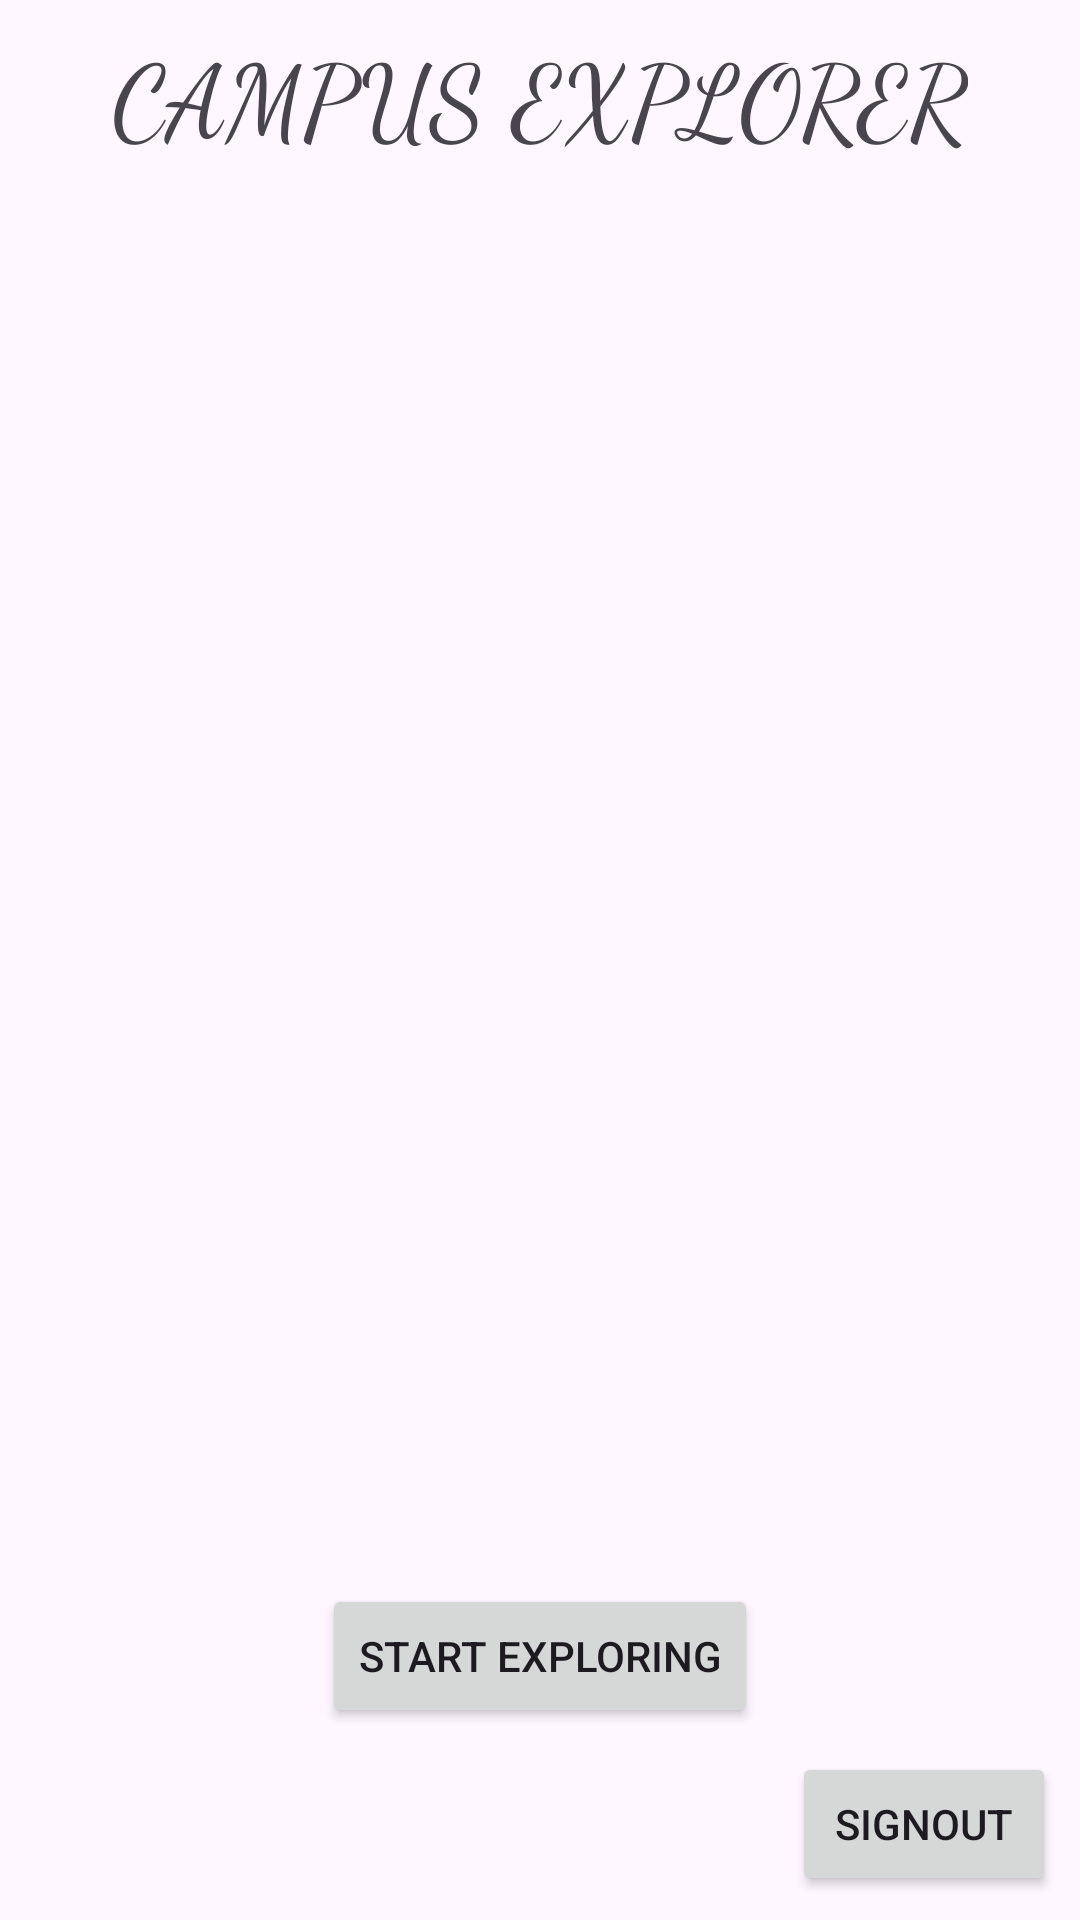

Android layout source for this screen:
<!-- AndroidManifest.xml: application theme Theme.CampusExplorer -->
<!-- res/layout/activity_main.xml -->
<?xml version="1.0" encoding="utf-8"?>
<androidx.constraintlayout.widget.ConstraintLayout xmlns:android="http://schemas.android.com/apk/res/android"
    xmlns:app="http://schemas.android.com/apk/res-auto"
    xmlns:tools="http://schemas.android.com/tools"
    android:id="@+id/main"
    android:layout_width="match_parent"
    android:layout_height="match_parent"
    tools:context=".MainActivity">

    <Button
        android:id="@+id/logoutBtn"
        android:layout_width="wrap_content"
        android:layout_height="wrap_content"
        android:layout_marginEnd="8dp"
        android:layout_marginBottom="8dp"
        android:text="@string/signout"
        app:layout_constraintBottom_toBottomOf="parent"
        app:layout_constraintEnd_toEndOf="parent" />

    <TextView
        android:id="@+id/titleLabel"
        android:layout_width="wrap_content"
        android:layout_height="wrap_content"
        android:layout_marginTop="8dp"
        android:fontFamily="cursive"
        android:text="@string/campus_explorer"
        android:textSize="34sp"
        app:layout_constraintEnd_toEndOf="parent"
        app:layout_constraintStart_toStartOf="parent"
        app:layout_constraintTop_toTopOf="parent" />

    <Button
        android:id="@+id/mapButton"
        android:layout_width="wrap_content"
        android:layout_height="wrap_content"
        android:layout_marginStart="8dp"
        android:layout_marginEnd="8dp"
        android:layout_marginBottom="8dp"
        android:text="START EXPLORING"
        app:layout_constraintBottom_toTopOf="@+id/logoutBtn"
        app:layout_constraintEnd_toEndOf="parent"
        app:layout_constraintStart_toStartOf="parent" />

    <androidx.recyclerview.widget.RecyclerView
        android:id="@+id/my_list"
        android:layout_width="0dp"
        android:layout_height="0dp"
        android:layout_marginStart="8dp"
        android:layout_marginTop="8dp"
        android:layout_marginEnd="8dp"
        android:layout_marginBottom="8dp"
        app:layout_constraintBottom_toTopOf="@+id/mapButton"
        app:layout_constraintEnd_toEndOf="parent"
        app:layout_constraintStart_toStartOf="parent"
        app:layout_constraintTop_toBottomOf="@+id/titleLabel" />

</androidx.constraintlayout.widget.ConstraintLayout>
<!-- resources referenced by this layout -->
<resources>
  <string name="campus_explorer">CAMPUS EXPLORER</string>
  <string name="signout">SIGNOUT</string>
  <style name="Theme.CampusExplorer" parent="Base.Theme.CampusExplorer" />
  <style name="Base.Theme.CampusExplorer" parent="Theme.Material3.DayNight.NoActionBar">
          
          
      </style>
</resources>
